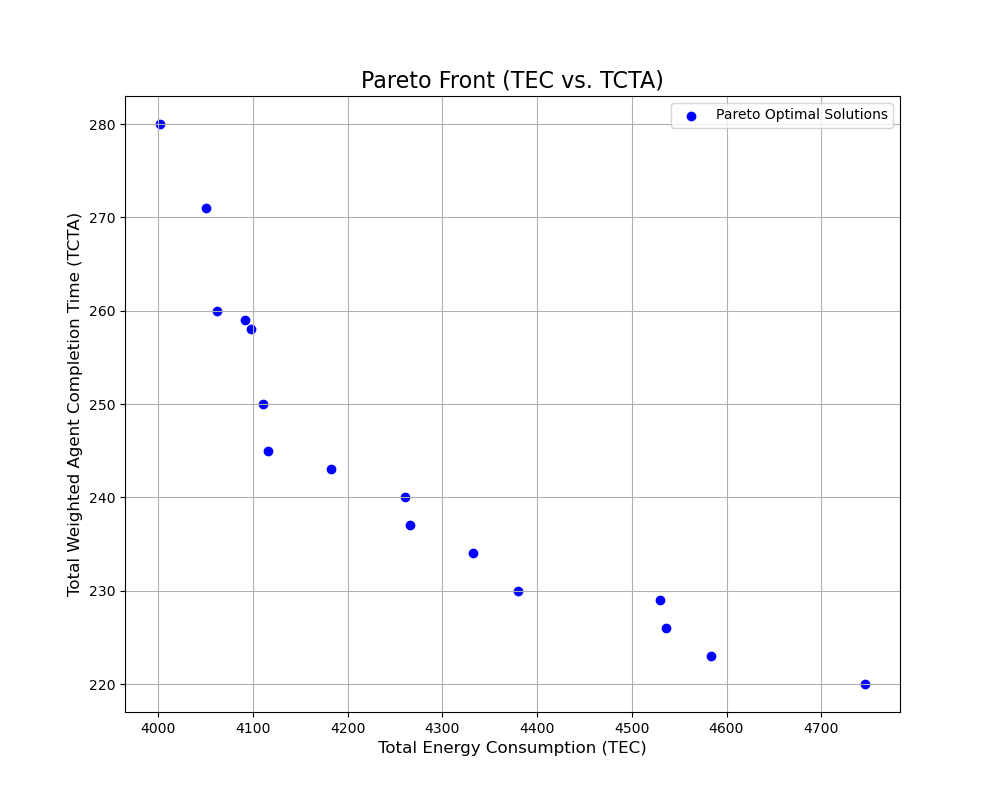

Values plotted in this chart, from the file beside it:
TEC, TCTA, sequence, period_schedule
4092, 259.0, 5,0,2,1,4,3,6,8,7,9, 0,0,0;1,1,1;0,1,1;1,2,2;1,1,2;0,0,0;1,2,…
4062, 260.0, 5,0,2,1,4,3,6,8,9,7, 0,0,1;1,1,1;0,1,1;1,2,2;1,1,2;0,0,0;1,2,…
4536, 226.0, 0,5,2,3,1,8,4,7,6,9, 0,0,0;1,1,1;0,0,1;1,1,1;1,2,2;0,0,0;2,2,…
4584, 223.0, 0,5,2,3,1,4,8,7,6,9, 0,0,0;1,1,1;0,0,1;1,1,1;1,1,2;0,0,0;2,2,…
4002, 280.0, 5,0,2,1,8,4,7,3,9,6, 0,0,1;1,1,1;0,1,1;2,2,2;1,2,2;0,0,0;2,2,…
4098, 258.0, 5,0,2,1,4,3,8,6,9,7, 0,0,1;1,1,1;0,1,1;1,2,2;1,1,2;0,0,0;2,2,…
4746, 220.0, 0,5,2,3,6,1,4,8,7,9, 0,0,0;1,1,1;0,0,1;1,1,1;1,1,2;0,0,0;1,1,…
4530, 229.0, 0,5,2,3,1,6,4,8,7,9, 0,0,0;1,1,1;0,0,1;1,1,1;1,2,2;0,0,0;1,1,…
4332, 234.0, 5,0,2,3,1,6,8,4,9,7, 0,0,1;1,1,1;0,1,1;1,1,1;1,2,2;0,0,0;1,1,…
4050, 271.0, 5,0,2,1,8,4,3,7,6,9, 0,0,1;1,1,1;0,1,1;1,2,2;1,2,2;0,0,0;2,2,…
4110, 250.0, 5,0,2,1,3,6,4,8,9,7, 0,0,1;1,1,1;0,1,1;1,1,2;1,2,2;0,0,0;1,1,…
4266, 237.0, 5,0,2,3,1,8,4,7,6,9, 0,0,1;1,1,1;0,1,1;1,1,1;1,2,2;0,0,0;2,2,…
4260, 240.0, 5,0,2,3,1,6,4,8,7,9, 0,0,1;1,1,1;0,1,1;1,1,1;1,2,2;0,0,0;1,1,…
4116, 245.0, 5,0,2,3,8,1,4,9,7,6, 0,0,1;1,1,2;0,1,1;1,1,1;1,2,2;0,0,0;2,2,…
4380, 230.0, 0,2,3,1,6,5,8,4,7,9, 0,0,0;1,1,1;0,0,1;1,1,1;1,2,2;1,1,2;1,1,…
4182, 243.0, 5,0,2,3,8,1,6,4,7,9, 0,0,1;1,1,2;0,1,1;1,1,1;1,2,2;0,0,0;1,1,…
